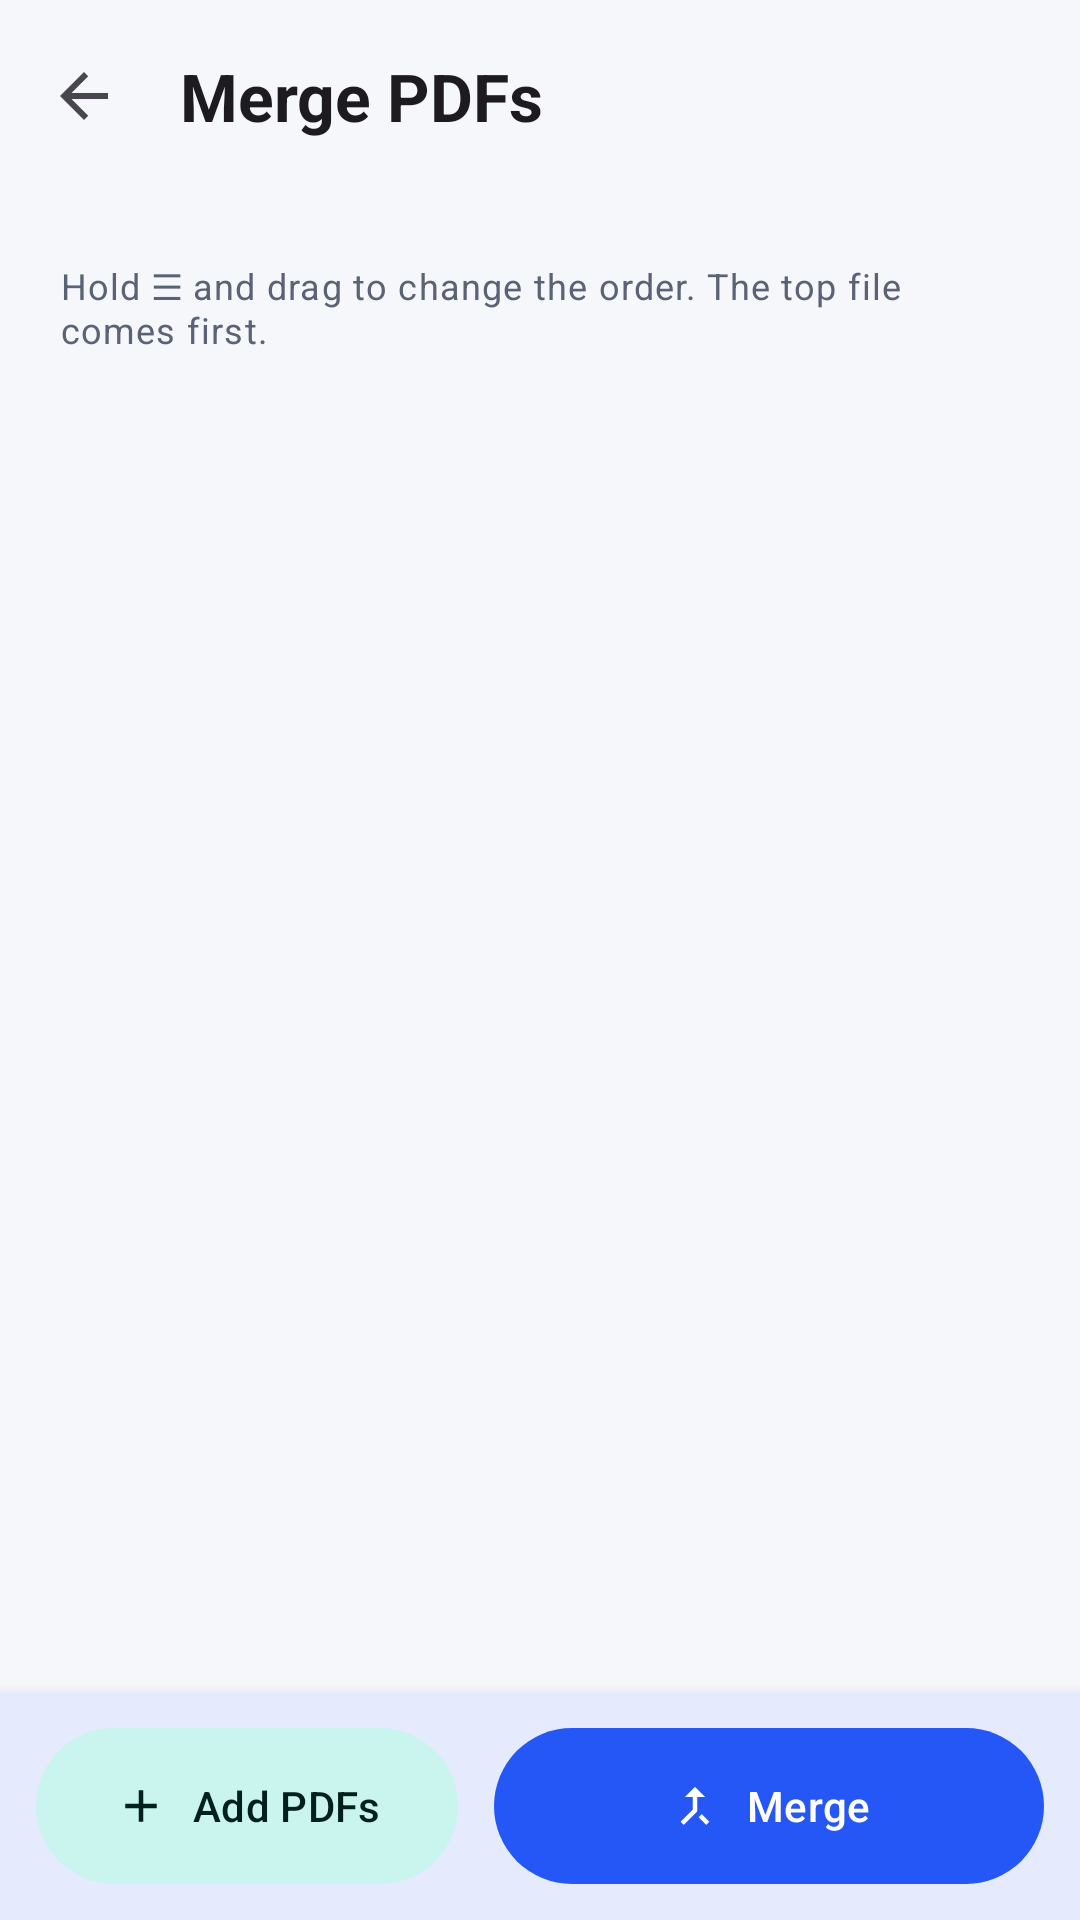

Here is an Android app screen rendered from its layout file. Give the layout XML and the strings, colors and styles it references.
<!-- AndroidManifest.xml: application theme Theme.ScanSign -->
<!-- res/layout/activity_merge.xml -->
<?xml version="1.0" encoding="utf-8"?>
<LinearLayout xmlns:android="http://schemas.android.com/apk/res/android"
    xmlns:app="http://schemas.android.com/apk/res-auto"
    android:layout_width="match_parent"
    android:layout_height="match_parent"
    android:orientation="vertical">

    <com.google.android.material.appbar.MaterialToolbar
        android:id="@+id/toolbar"
        style="@style/Widget.App.Toolbar"
        android:layout_width="match_parent"
        android:layout_height="?attr/actionBarSize"
        app:navigationIcon="@drawable/ic_back"
        app:title="Merge PDFs" />

    <TextView
        android:id="@+id/summary"
        android:layout_width="match_parent"
        android:layout_height="wrap_content"
        android:paddingHorizontal="20dp"
        android:paddingBottom="4dp"
        android:textAppearance="@style/TextAppearance.Material3.BodyMedium"
        android:textColor="?attr/colorOnSurfaceVariant" />

    <TextView
        android:layout_width="match_parent"
        android:layout_height="wrap_content"
        android:paddingHorizontal="20dp"
        android:paddingBottom="8dp"
        android:text="Hold ☰ and drag to change the order. The top file comes first."
        android:textAppearance="@style/TextAppearance.Material3.BodySmall"
        android:textColor="?attr/colorOnSurfaceVariant" />

    <androidx.recyclerview.widget.RecyclerView
        android:id="@+id/list"
        android:layout_width="match_parent"
        android:layout_height="0dp"
        android:layout_weight="1"
        android:clipToPadding="false"
        android:paddingHorizontal="12dp"
        android:paddingBottom="12dp" />

    <com.google.android.material.card.MaterialCardView
        android:layout_width="match_parent"
        android:layout_height="wrap_content"
        app:cardCornerRadius="0dp"
        app:cardElevation="8dp">

        <LinearLayout
            android:layout_width="match_parent"
            android:layout_height="wrap_content"
            android:orientation="horizontal"
            android:padding="12dp">

            <com.google.android.material.button.MaterialButton
                android:id="@+id/btnAdd"
                style="@style/Widget.App.SecondaryButton"
                android:layout_width="0dp"
                android:layout_height="52dp"
                android:layout_marginEnd="6dp"
                android:layout_weight="1"
                android:text="Add PDFs"
                app:icon="@drawable/ic_add" />

            <com.google.android.material.button.MaterialButton
                android:id="@+id/btnMerge"
                style="@style/Widget.App.PrimaryButton"
                android:layout_width="0dp"
                android:layout_height="52dp"
                android:layout_marginStart="6dp"
                android:layout_weight="1.3"
                android:text="Merge"
                app:icon="@drawable/ic_merge" />
        </LinearLayout>
    </com.google.android.material.card.MaterialCardView>
</LinearLayout>
<!-- resources referenced by this layout -->
<resources>
  <style name="Widget.App.Toolbar" parent="Widget.Material3.Toolbar">
          <item name="android:background">?android:attr/colorBackground</item>
          <item name="titleTextAppearance">@style/TextAppearance.App.ToolbarTitle</item>
      </style>
  <style name="TextAppearance.App.ToolbarTitle" parent="TextAppearance.Material3.TitleLarge">
          <item name="android:textStyle">bold</item>
      </style>
  <color name="md_primary">#2457F5</color>
  <color name="md_on_primary">#FFFFFF</color>
  <color name="md_primary_container">#DCE4FF</color>
  <color name="md_on_primary_container">#001652</color>
  <color name="md_secondary">#00A893</color>
  <color name="md_secondary_container">#C9F5EE</color>
  <color name="md_on_secondary_container">#00201C</color>
  <color name="md_background">#F6F7FB</color>
  <color name="md_surface">#FFFFFF</color>
  <color name="md_surface_variant">#E7EAF3</color>
  <color name="md_on_surface">#151922</color>
  <color name="md_on_surface_variant">#5A6275</color>
  <color name="md_outline">#C3C8D6</color>
  <color name="nav_bar_scrim">#66000000</color>
  <style name="Widget.App.Card" parent="Widget.Material3.CardView.Elevated">
          <item name="cardCornerRadius">16dp</item>
          <item name="cardElevation">1dp</item>
          <item name="cardBackgroundColor">?attr/colorSurface</item>
      </style>
  <style name="ThemeOverlay.App.BottomSheet" parent="ThemeOverlay.Material3.BottomSheetDialog">
          <item name="bottomSheetStyle">@style/Widget.App.BottomSheet</item>
          <item name="android:backgroundDimAmount">0.45</item>
      </style>
  <style name="Widget.App.Snackbar" parent="Widget.Material3.Snackbar">
          <item name="backgroundTint">#F21C202C</item>
          <item name="shapeAppearance">@style/ShapeAppearance.App.Pill</item>
          <item name="android:layout_margin">14dp</item>
      </style>
  <style name="Widget.App.SnackbarButton" parent="Widget.Material3.Button.TextButton.Snackbar">
          <item name="android:textStyle">bold</item>
          <item name="android:textColor">#8FB0FF</item>
      </style>
  <style name="Widget.App.SnackbarText" parent="Widget.Material3.Snackbar.TextView">
          <item name="android:textColor">#FFFFFF</item>
          <item name="android:textSize">14sp</item>
      </style>
  <style name="MaterialAlertDialog.App.Title" parent="MaterialAlertDialog.Material3.Title.Text">
          <item name="android:textStyle">bold</item>
          <item name="android:textSize">20sp</item>
          <item name="android:textColor">?attr/colorOnSurface</item>
      </style>
  <style name="MaterialAlertDialog.App.Body" parent="MaterialAlertDialog.Material3.Body.Text">
          <item name="android:textSize">15sp</item>
          <item name="android:lineSpacingMultiplier">1.15</item>
          <item name="android:textColor">?attr/colorOnSurfaceVariant</item>
      </style>
  <style name="Widget.App.DialogButton" parent="Widget.Material3.Button.TextButton.Dialog">
          <item name="android:textStyle">bold</item>
          <item name="android:textSize">15sp</item>
      </style>
  <style name="Widget.App.DialogButton.Quiet">
          <item name="android:textColor">?attr/colorOnSurfaceVariant</item>
      </style>
  <style name="Widget.App.BottomSheet" parent="Widget.Material3.BottomSheet.Modal">
          <item name="backgroundTint">?attr/colorSurface</item>
          <item name="shapeAppearance">@style/ShapeAppearance.App.Sheet</item>
      </style>
  <style name="ShapeAppearance.App.Pill" parent="">
          <item name="cornerFamily">rounded</item>
          <item name="cornerSize">20dp</item>
      </style>
  <style name="ShapeAppearance.App.Dialog" parent="">
          <item name="cornerFamily">rounded</item>
          <item name="cornerSize">26dp</item>
      </style>
</resources>
